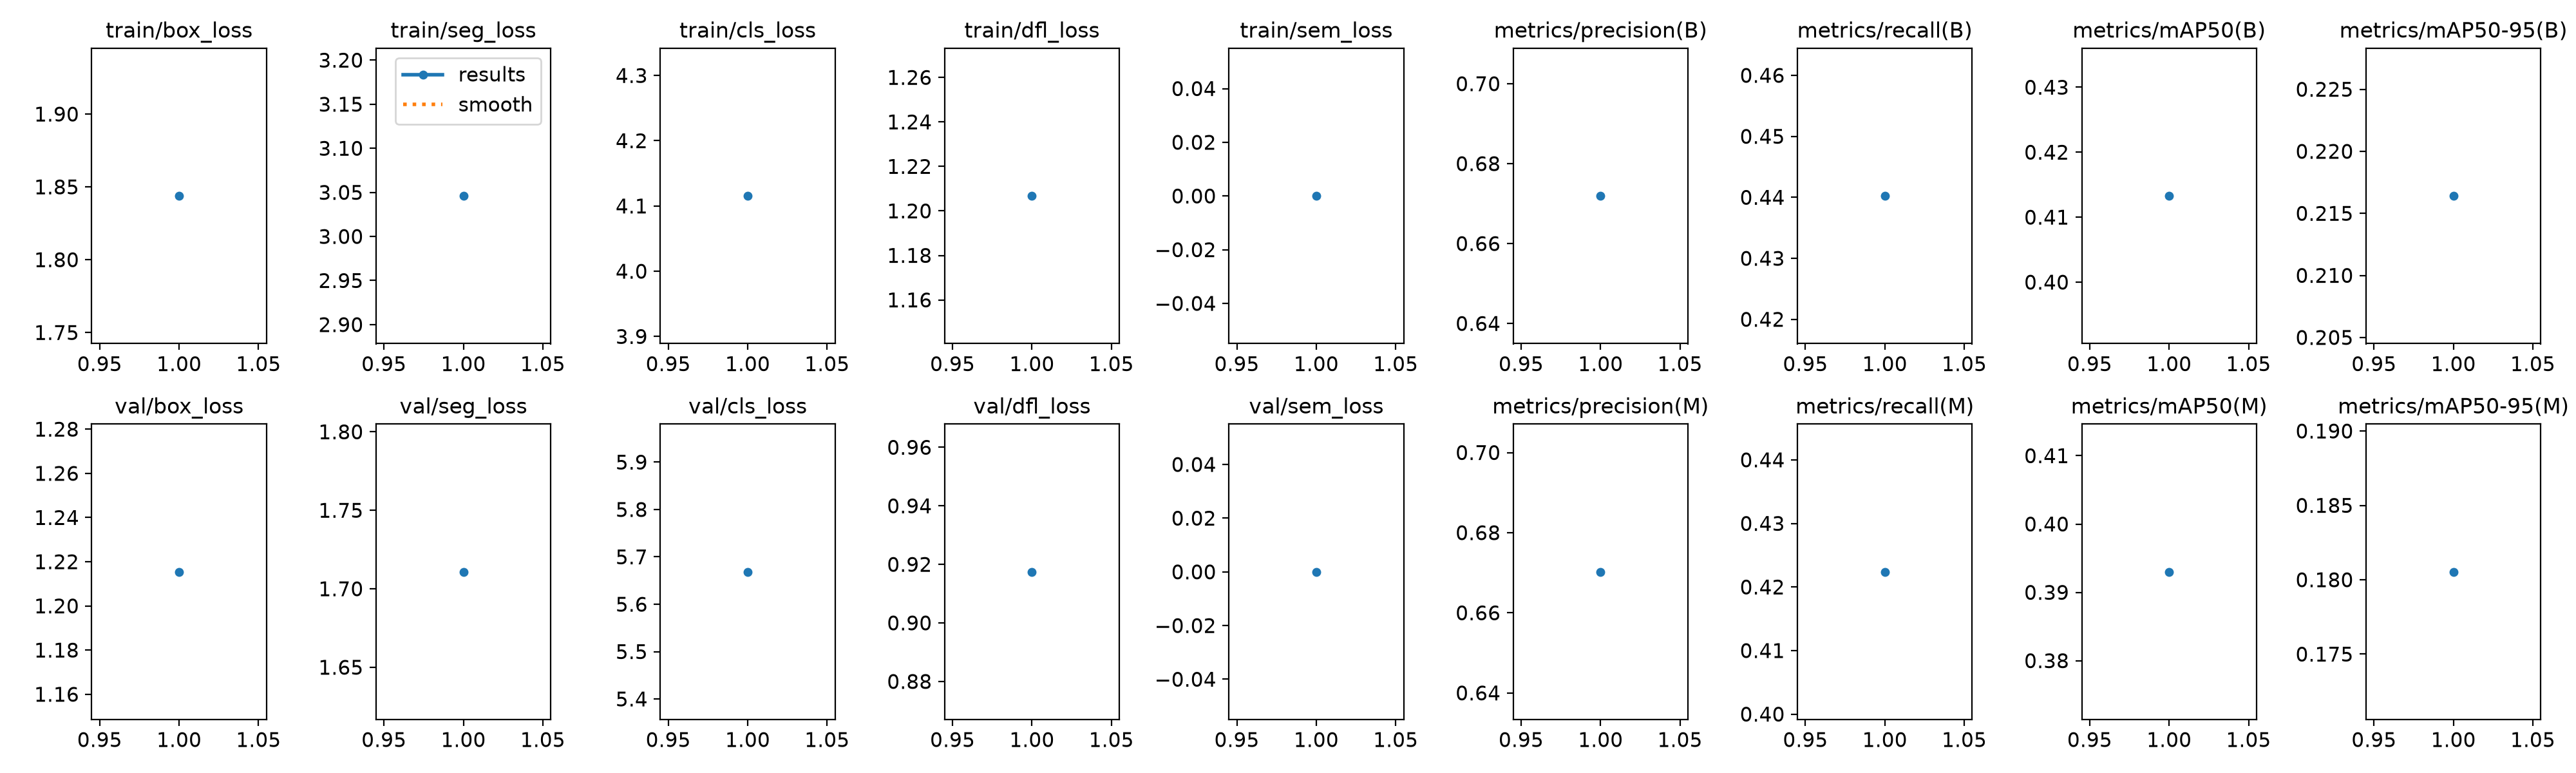

The file beside this chart, header and first rows:
epoch, time, train/box_loss, train/seg_loss, train/cls_loss, train/dfl_loss, train/sem_loss, metrics/precision(B), metrics/recall(B), metrics/mAP50(B), metrics/mAP50-95(B), metrics/precision(M), metrics/recall(M), metrics/mAP50(M), metrics/mAP50-95(M), val/box_loss, val/seg_loss, val/cls_loss, val/dfl_loss, val/sem_loss, lr/pg0, lr/pg1, lr/pg2
1, 95.53, 1.844, 3.046, 4.115, 1.207, 0, 0.6719, 0.4402, 0.4133, 0.2164, 0.6702, 0.4224, 0.393, 0.1805, 1.215, 1.711, 5.668, 0.9174, 0, 0.00125, 0.00125, 0.00125
